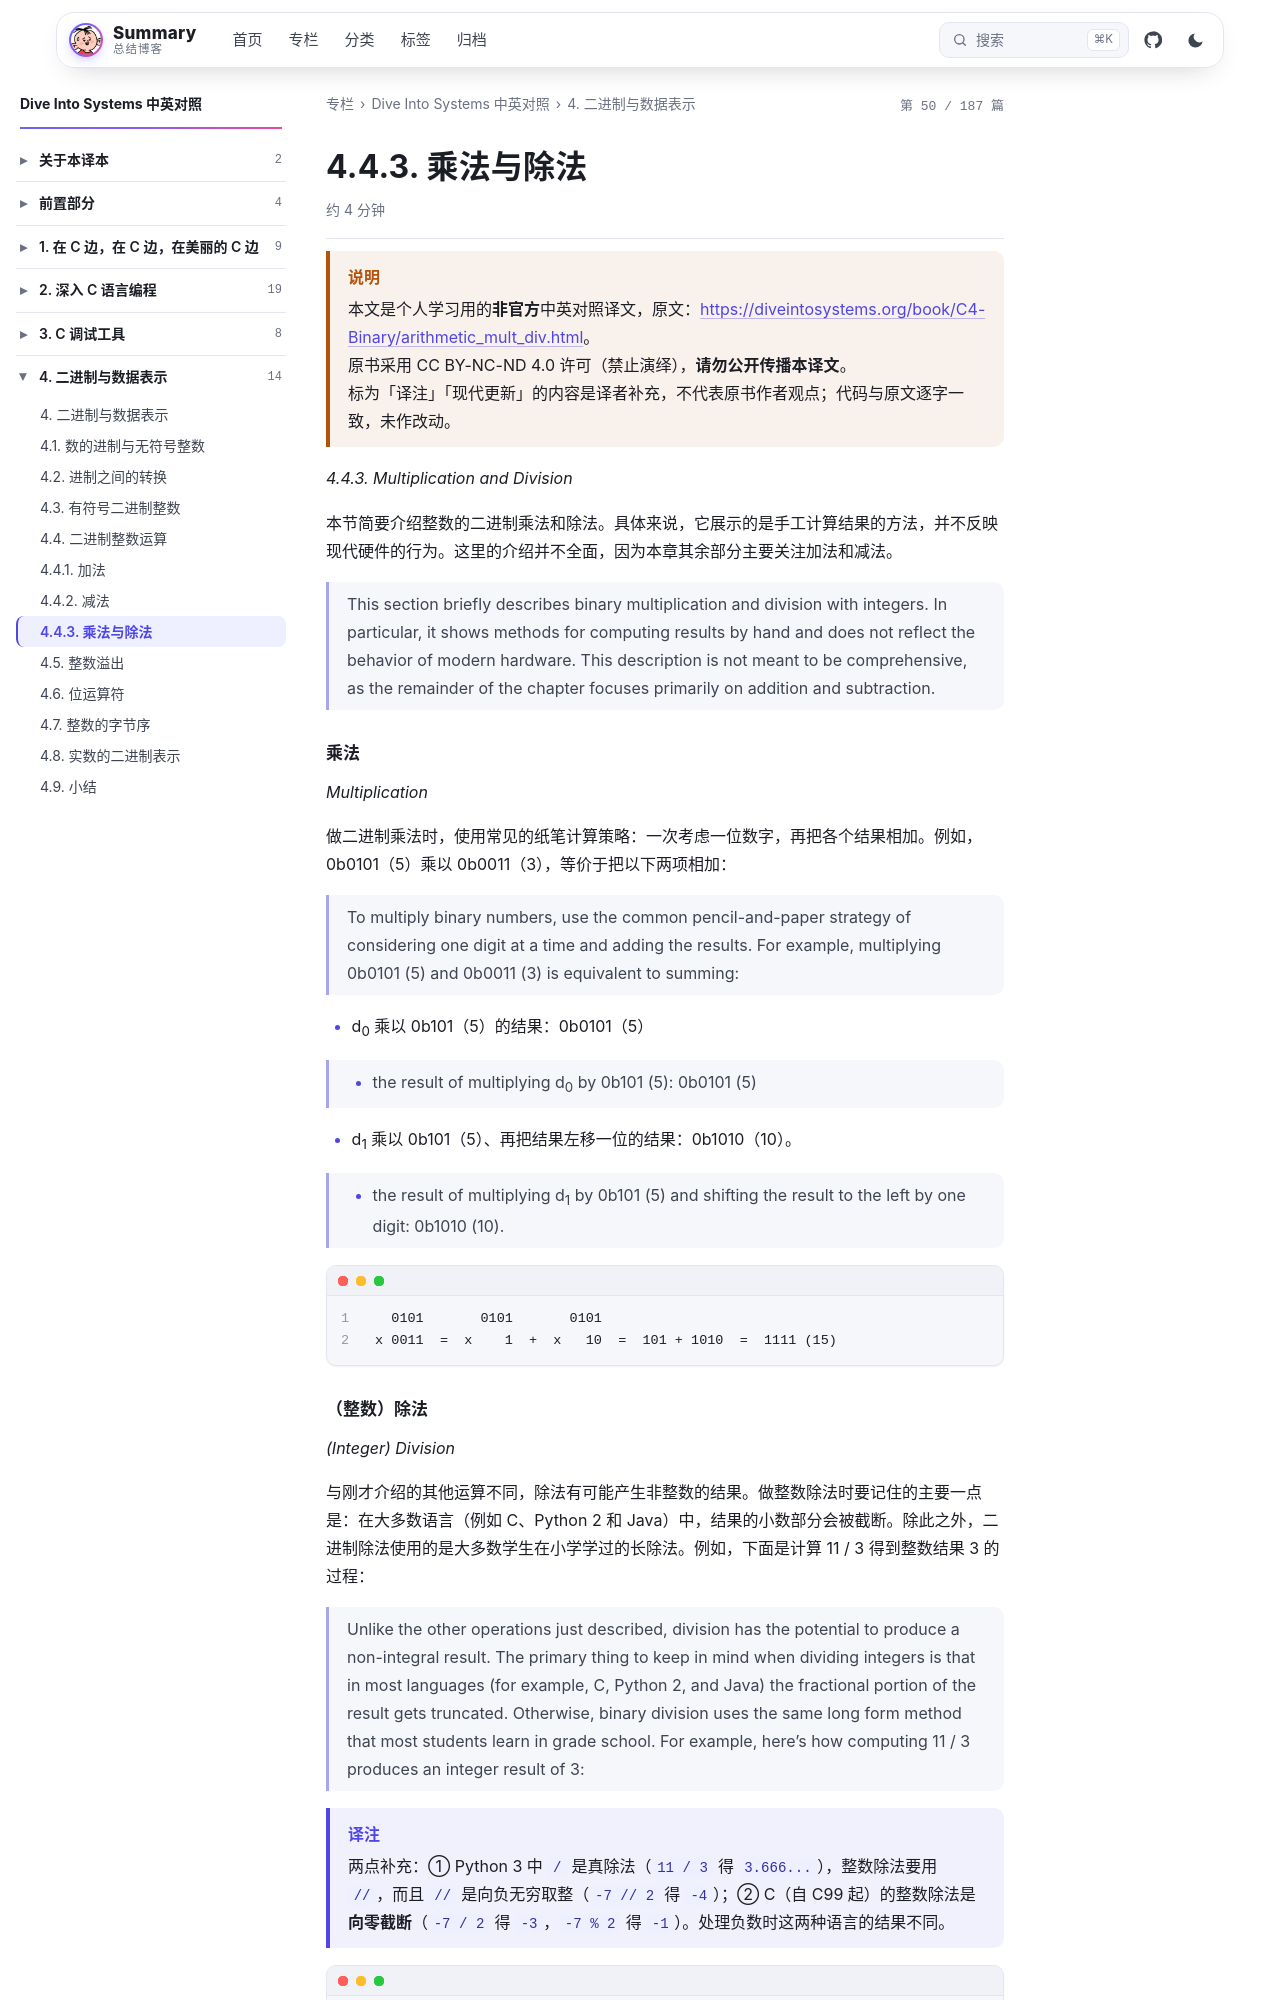

repository: wenPKtalk/wenpktalk.github.io · page: dive-into-systems/C4-Binary/4.4.3-arithmetic_mult_div.html · generator: jekyll

---
title: "4.4.3. 乘法与除法"
original: https://diveintosystems.org/book/C4-Binary/arithmetic_mult_div.html
credit: "Dive Into Systems (Suzanne J. Matthews, Tia Newhall, Kevin C. Webb)"
license: "CC BY-NC-ND 4.0 — 原书版权归作者所有"
book: dive-into-systems
chapter: C4-Binary
order: 8
disableNunjucks: true
---

> [!WARNING] 说明
> 本文是个人学习用的**非官方**中英对照译文，原文：<https://diveintosystems.org/book/C4-Binary/arithmetic_mult_div.html>。
> 原书采用 CC BY-NC-ND 4.0 许可（禁止演绎），**请勿公开传播本译文**。
> 标为「译注」「现代更新」的内容是译者补充，不代表原书作者观点；代码与原文逐字一致，未作改动。


*4.4.3. Multiplication and Division*

本节简要介绍整数的二进制乘法和除法。具体来说，它展示的是手工计算结果的方法，并不反映现代硬件的行为。这里的介绍并不全面，因为本章其余部分主要关注加法和减法。

> This section briefly describes binary multiplication and division with integers. In particular, it shows methods for computing results by hand and does not reflect the behavior of modern hardware. This description is not meant to be comprehensive, as the remainder of the chapter focuses primarily on addition and subtraction.

#### 乘法

*Multiplication*

做二进制乘法时，使用常见的纸笔计算策略：一次考虑一位数字，再把各个结果相加。例如，0b0101（5）乘以 0b0011（3），等价于把以下两项相加：

> To multiply binary numbers, use the common pencil-and-paper strategy of considering one digit at a time and adding the results. For example, multiplying 0b0101 (5) and 0b0011 (3) is equivalent to summing:

- d<sub>0</sub> 乘以 0b101（5）的结果：0b0101（5）

> - the result of multiplying d<sub>0</sub> by 0b101 (5): 0b0101 (5)

- d<sub>1</sub> 乘以 0b101（5）、再把结果左移一位的结果：0b1010（10）。

> - the result of multiplying d<sub>1</sub> by 0b101 (5) and shifting the result to the left by one digit: 0b1010 (10).

```
  0101       0101       0101
x 0011  =  x    1  +  x   10  =  101 + 1010  =  1111 (15)
```
